2-way image classification set "spectrograms" from GitHub (miladshiraniUCB/Heart-Sound-classification); label vocabulary: abnormal, normal.

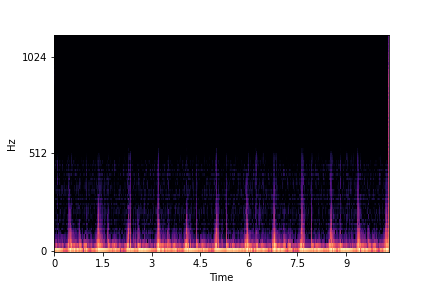
Label: normal

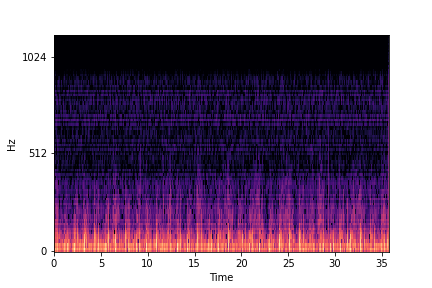
Label: abnormal

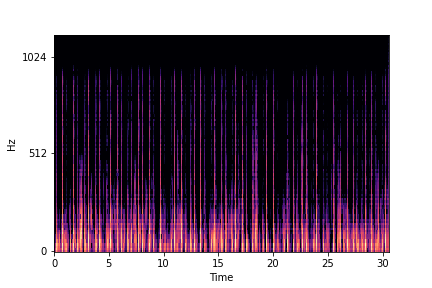
Label: normal

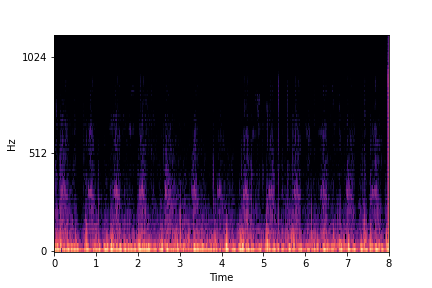
Label: abnormal

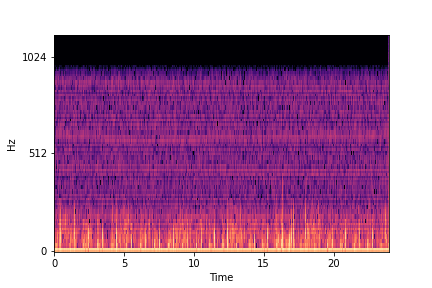
Label: normal

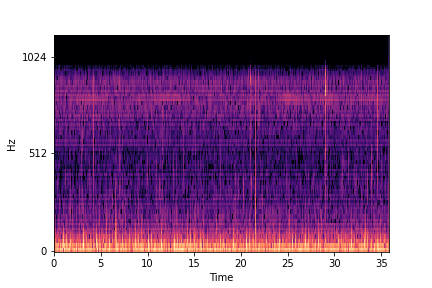
Label: abnormal
